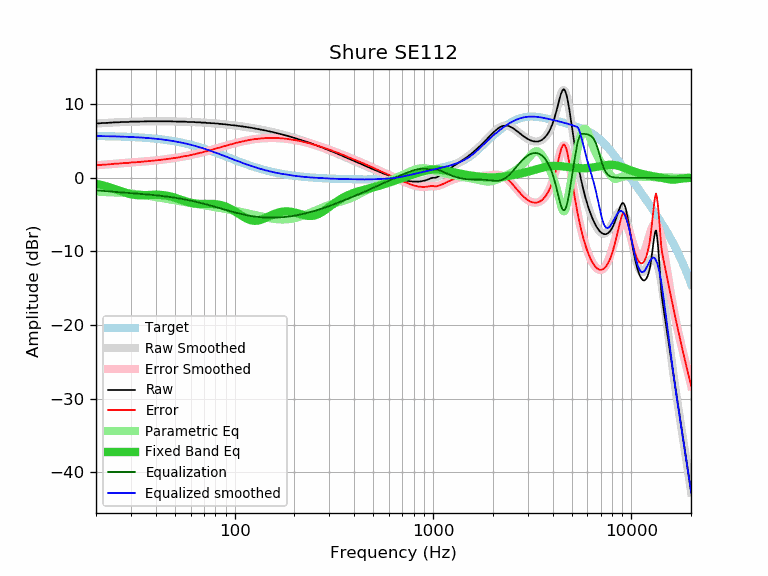

The data file committed next to this chart (first rows):
frequency, raw, error, smoothed, error_smoothed, equalization, parametric_eq, equalized_raw, equalized_smoothed, target
20, 7.37, 1.69, 7.37, 1.70, -1.70, -0.81, 5.67, 5.67, 5.68
21, 7.41, 1.74, 7.41, 1.74, -1.74, -0.94, 5.67, 5.67, 5.67
22, 7.45, 1.79, 7.44, 1.79, -1.79, -1.07, 5.66, 5.66, 5.66
23, 7.46, 1.81, 7.47, 1.83, -1.83, -1.22, 5.63, 5.65, 5.65
24, 7.50, 1.87, 7.50, 1.87, -1.87, -1.38, 5.63, 5.64, 5.63
25, 7.54, 1.92, 7.53, 1.90, -1.90, -1.54, 5.64, 5.62, 5.62
26, 7.54, 1.93, 7.55, 1.94, -1.94, -1.71, 5.60, 5.61, 5.61
27, 7.58, 1.99, 7.57, 1.97, -1.97, -1.86, 5.61, 5.59, 5.59
28, 7.58, 2.00, 7.58, 2.01, -2.01, -2.01, 5.57, 5.58, 5.58
29, 7.58, 2.02, 7.60, 2.04, -2.04, -2.13, 5.54, 5.56, 5.56
30, 7.63, 2.08, 7.61, 2.07, -2.07, -2.23, 5.56, 5.55, 5.55
31, 7.63, 2.10, 7.62, 2.10, -2.10, -2.30, 5.53, 5.53, 5.53
32, 7.63, 2.12, 7.63, 2.13, -2.13, -2.34, 5.50, 5.51, 5.51
33, 7.63, 2.14, 7.64, 2.16, -2.16, -2.36, 5.47, 5.49, 5.49
34, 7.64, 2.18, 7.65, 2.19, -2.19, -2.37, 5.45, 5.46, 5.46
35, 7.66, 2.22, 7.66, 2.22, -2.22, -2.36, 5.44, 5.44, 5.44
36, 7.67, 2.25, 7.66, 2.25, -2.25, -2.34, 5.42, 5.42, 5.42
37, 7.67, 2.28, 7.67, 2.28, -2.28, -2.32, 5.39, 5.39, 5.39
38, 7.67, 2.31, 7.67, 2.31, -2.31, -2.31, 5.36, 5.36, 5.36
39, 7.67, 2.33, 7.67, 2.34, -2.34, -2.30, 5.33, 5.34, 5.34
40, 7.67, 2.36, 7.67, 2.37, -2.37, -2.29, 5.30, 5.31, 5.31
41, 7.67, 2.39, 7.67, 2.40, -2.40, -2.30, 5.27, 5.28, 5.28
42, 7.67, 2.43, 7.67, 2.43, -2.43, -2.31, 5.24, 5.24, 5.24
43, 7.67, 2.46, 7.67, 2.46, -2.46, -2.33, 5.21, 5.21, 5.21
44, 7.67, 2.49, 7.67, 2.49, -2.49, -2.36, 5.18, 5.18, 5.18
45, 7.67, 2.53, 7.67, 2.53, -2.53, -2.40, 5.14, 5.14, 5.14
46, 7.67, 2.56, 7.67, 2.56, -2.56, -2.45, 5.11, 5.11, 5.11
47, 7.67, 2.60, 7.66, 2.60, -2.60, -2.50, 5.07, 5.07, 5.07
48, 7.67, 2.64, 7.66, 2.63, -2.63, -2.56, 5.04, 5.03, 5.03
49, 7.65, 2.66, 7.65, 2.66, -2.66, -2.63, 4.99, 4.99, 4.99
50, 7.65, 2.70, 7.65, 2.70, -2.70, -2.70, 4.95, 4.95, 4.95
51, 7.63, 2.72, 7.64, 2.74, -2.74, -2.77, 4.89, 4.91, 4.91
52, 7.63, 2.77, 7.64, 2.77, -2.77, -2.85, 4.86, 4.86, 4.86
53, 7.63, 2.81, 7.63, 2.81, -2.81, -2.93, 4.82, 4.82, 4.82
54, 7.63, 2.85, 7.63, 2.85, -2.85, -3.00, 4.78, 4.78, 4.78
55, 7.63, 2.90, 7.62, 2.89, -2.89, -3.08, 4.74, 4.73, 4.73
56, 7.63, 2.95, 7.61, 2.93, -2.93, -3.15, 4.70, 4.68, 4.68
57, 7.60, 2.96, 7.60, 2.97, -2.97, -3.22, 4.63, 4.64, 4.64
58, 7.58, 2.99, 7.60, 3.01, -3.01, -3.28, 4.57, 4.59, 4.59
59, 7.58, 3.04, 7.59, 3.05, -3.05, -3.33, 4.53, 4.54, 4.54
60, 7.58, 3.09, 7.58, 3.09, -3.09, -3.38, 4.49, 4.49, 4.49
61, 7.58, 3.14, 7.57, 3.13, -3.13, -3.42, 4.45, 4.44, 4.44
62, 7.58, 3.19, 7.57, 3.18, -3.18, -3.46, 4.40, 4.39, 4.39
63, 7.56, 3.22, 7.56, 3.22, -3.22, -3.49, 4.34, 4.34, 4.34
64, 7.54, 3.25, 7.55, 3.26, -3.26, -3.51, 4.28, 4.29, 4.29
65, 7.54, 3.30, 7.54, 3.31, -3.31, -3.52, 4.23, 4.24, 4.24
66, 7.54, 3.36, 7.53, 3.35, -3.35, -3.54, 4.19, 4.18, 4.18
67, 7.54, 3.41, 7.53, 3.39, -3.39, -3.54, 4.15, 4.13, 4.13
68, 7.50, 3.42, 7.51, 3.44, -3.44, -3.55, 4.06, 4.08, 4.08
69, 7.50, 3.48, 7.50, 3.48, -3.48, -3.55, 4.02, 4.02, 4.02
70, 7.50, 3.53, 7.49, 3.52, -3.52, -3.54, 3.98, 3.97, 3.97
71, 7.50, 3.58, 7.48, 3.56, -3.56, -3.54, 3.94, 3.92, 3.92
72, 7.45, 3.59, 7.47, 3.61, -3.61, -3.54, 3.84, 3.86, 3.86
73, 7.45, 3.64, 7.46, 3.65, -3.65, -3.54, 3.80, 3.81, 3.81
74, 7.45, 3.70, 7.45, 3.69, -3.69, -3.54, 3.76, 3.75, 3.75
75, 7.45, 3.75, 7.44, 3.74, -3.74, -3.54, 3.71, 3.70, 3.70
76, 7.41, 3.77, 7.43, 3.78, -3.78, -3.54, 3.63, 3.64, 3.64
77, 7.41, 3.82, 7.42, 3.82, -3.82, -3.54, 3.59, 3.59, 3.59
78, 7.41, 3.87, 7.40, 3.87, -3.87, -3.55, 3.54, 3.54, 3.54
79, 7.41, 3.93, 7.39, 3.91, -3.91, -3.56, 3.50, 3.48, 3.48
... 553 more rows
